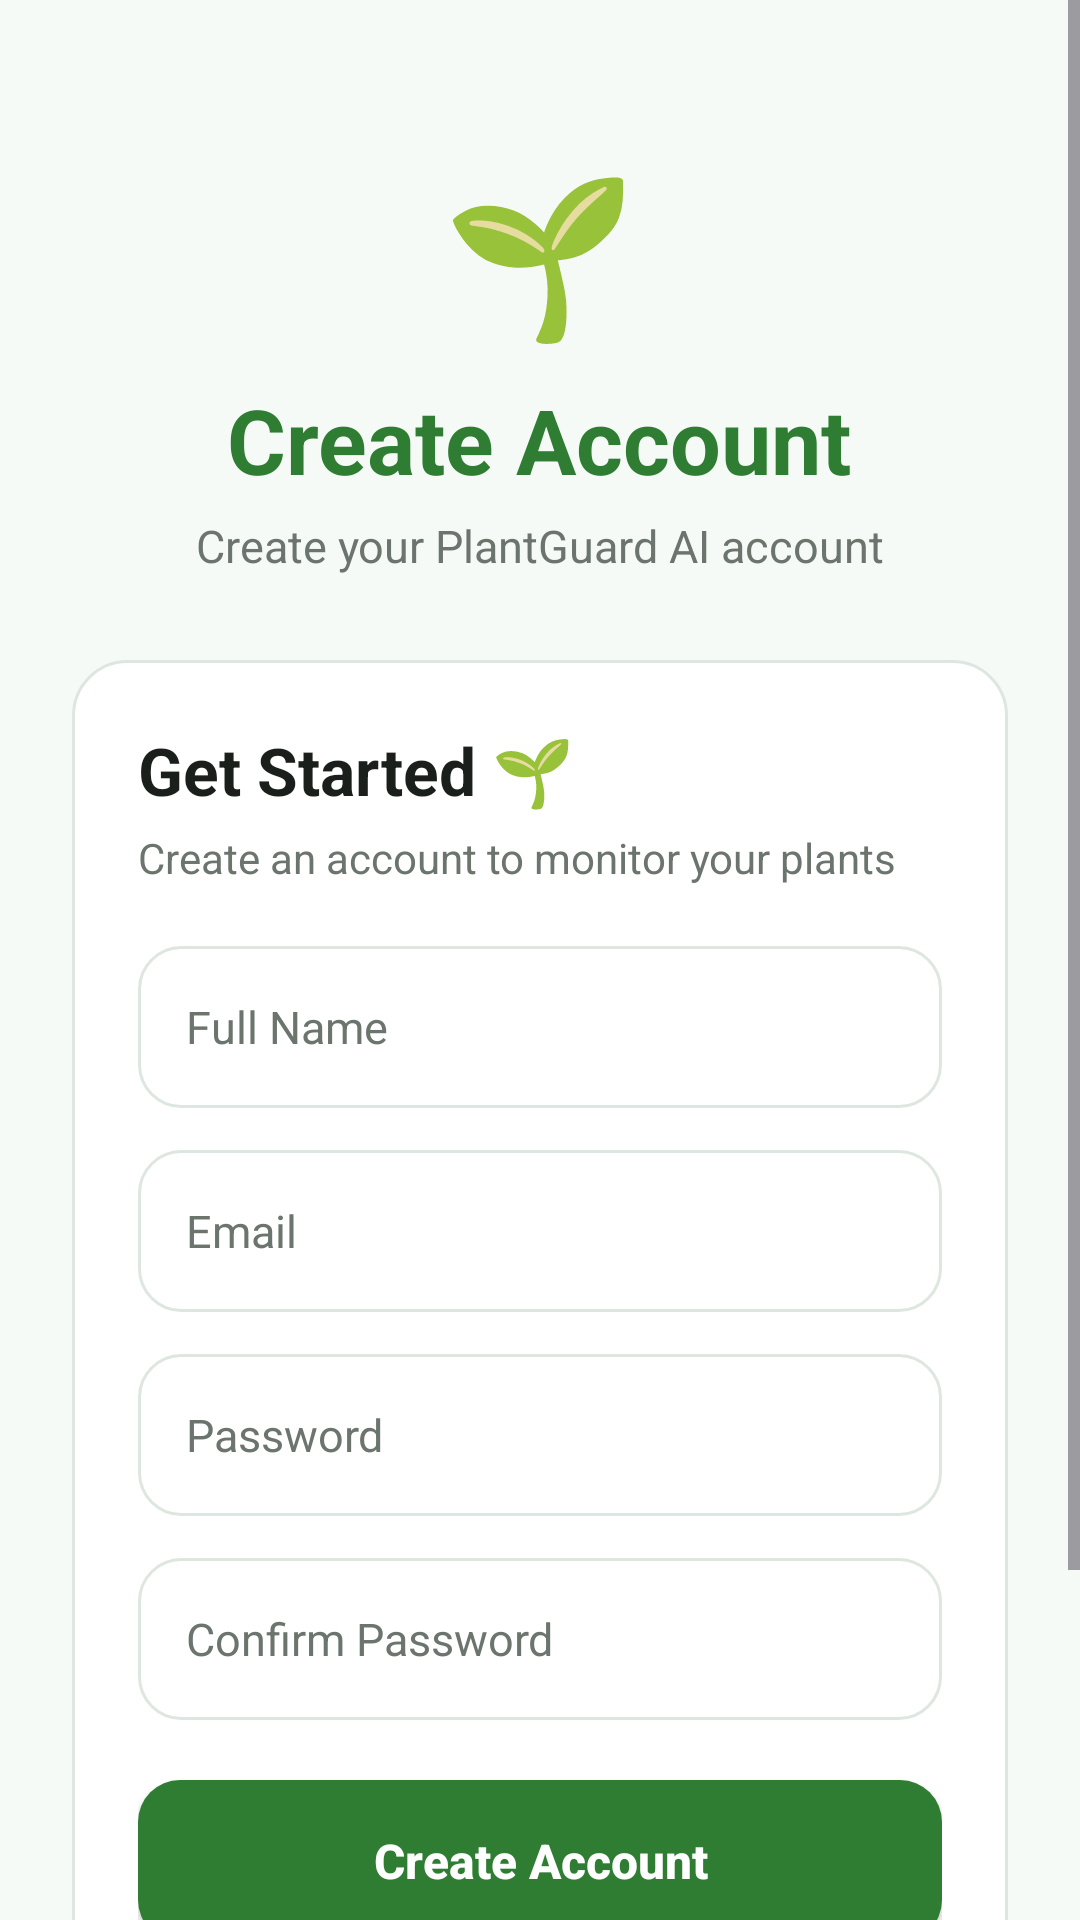

Android layout source for this screen:
<!-- AndroidManifest.xml: application theme Theme.PlantGuardAI -->
<!-- res/layout/activity_register.xml -->
<?xml version="1.0" encoding="utf-8"?>
<ScrollView xmlns:android="http://schemas.android.com/apk/res/android"
    android:layout_width="match_parent"
    android:layout_height="match_parent"
    android:fillViewport="true"
    android:background="@color/background">

    <LinearLayout
        android:layout_width="match_parent"
        android:layout_height="wrap_content"
        android:orientation="vertical"
        android:gravity="center_horizontal"
        android:padding="24dp">

        

        <TextView
            android:layout_width="wrap_content"
            android:layout_height="wrap_content"
            android:text="🌱"
            android:textSize="52sp"
            android:layout_marginTop="25dp"/>

        <TextView
            android:layout_width="wrap_content"
            android:layout_height="wrap_content"
            android:text="@string/create_account"
            android:textSize="30sp"
            android:textStyle="bold"
            android:textColor="@color/primaryGreen"
            android:layout_marginTop="8dp"/>

        <TextView
            android:layout_width="wrap_content"
            android:layout_height="wrap_content"
            android:text="Create your PlantGuard AI account"
            android:textSize="15sp"
            android:textColor="@color/gray"
            android:layout_marginTop="5dp"
            android:layout_marginBottom="28dp"/>


        

        <LinearLayout
            android:layout_width="match_parent"
            android:layout_height="wrap_content"
            android:orientation="vertical"
            android:padding="22dp"
            android:background="@drawable/card_background">

            <TextView
                android:layout_width="wrap_content"
                android:layout_height="wrap_content"
                android:text="Get Started 🌱"
                android:textSize="22sp"
                android:textStyle="bold"
                android:textColor="@color/textBlack"/>

            <TextView
                android:layout_width="wrap_content"
                android:layout_height="wrap_content"
                android:text="Create an account to monitor your plants"
                android:textSize="14sp"
                android:textColor="@color/gray"
                android:layout_marginTop="5dp"
                android:layout_marginBottom="20dp"/>


            

            <EditText
                android:id="@+id/nameEditText"
                android:layout_width="match_parent"
                android:layout_height="54dp"
                android:background="@drawable/login_field"
                android:hint="@string/full_name"
                android:textColor="@color/textBlack"
                android:textColorHint="@color/gray"
                android:textSize="15sp"
                android:inputType="textPersonName"
                android:singleLine="true"/>


            

            <EditText
                android:id="@+id/emailEditText"
                android:layout_width="match_parent"
                android:layout_height="54dp"
                android:layout_marginTop="14dp"
                android:background="@drawable/login_field"
                android:hint="@string/email"
                android:textColor="@color/textBlack"
                android:textColorHint="@color/gray"
                android:textSize="15sp"
                android:inputType="textEmailAddress"
                android:singleLine="true"/>


            

            <EditText
                android:id="@+id/passwordEditText"
                android:layout_width="match_parent"
                android:layout_height="54dp"
                android:layout_marginTop="14dp"
                android:background="@drawable/login_field"
                android:hint="@string/password"
                android:textColor="@color/textBlack"
                android:textColorHint="@color/gray"
                android:textSize="15sp"
                android:inputType="textPassword"
                android:singleLine="true"/>


            

            <EditText
                android:id="@+id/confirmPasswordEditText"
                android:layout_width="match_parent"
                android:layout_height="54dp"
                android:layout_marginTop="14dp"
                android:background="@drawable/login_field"
                android:hint="@string/confirm_password"
                android:textColor="@color/textBlack"
                android:textColorHint="@color/gray"
                android:textSize="15sp"
                android:inputType="textPassword"
                android:singleLine="true"/>


            

            <Button
                android:id="@+id/registerButton"
                android:layout_width="match_parent"
                android:layout_height="54dp"
                android:layout_marginTop="20dp"
                android:background="@drawable/register_button"
                android:text="@string/create_account"
                android:textColor="@color/white"
                android:textSize="16sp"
                android:textStyle="bold"
                android:textAllCaps="false"/>

        </LinearLayout>


        

        <LinearLayout
            android:layout_width="wrap_content"
            android:layout_height="wrap_content"
            android:orientation="horizontal"
            android:gravity="center"
            android:layout_marginTop="24dp"
            android:layout_marginBottom="30dp">

            <TextView
                android:layout_width="wrap_content"
                android:layout_height="wrap_content"
                android:text="Already have an account? "
                android:textColor="@color/gray"
                android:textSize="14sp"/>

            <TextView
                android:id="@+id/loginText"
                android:layout_width="wrap_content"
                android:layout_height="wrap_content"
                android:text="@string/login_prompt"
                android:textColor="@color/primaryGreen"
                android:textSize="14sp"
                android:textStyle="bold"
                android:clickable="true"
                android:focusable="true"/>

        </LinearLayout>

    </LinearLayout>

</ScrollView>
<!-- resources referenced by this layout -->
<resources>
  <color name="background">#F6FAF7</color>
  <color name="gray">#6B746D</color>
  <color name="primaryGreen">#2E7D32</color>
  <color name="textBlack">#1B1F1C</color>
  <color name="white">#FFFFFF</color>
  <!-- drawable card_background (drawable) -->
  <?xml version="1.0" encoding="utf-8"?>
  <shape xmlns:android="http://schemas.android.com/apk/res/android">
  
      <solid android:color="@color/white" />
  
      <corners android:radius="18dp" />
  
      <stroke
          android:width="1dp"
          android:color="@color/border" />
  
      <padding
          android:left="2dp"
          android:top="2dp"
          android:right="2dp"
          android:bottom="2dp" />
  
  </shape>
  <!-- drawable login_field (drawable) -->
  <?xml version="1.0" encoding="utf-8"?>
  <shape xmlns:android="http://schemas.android.com/apk/res/android">
  
      <solid android:color="@color/white" />
  
      <corners android:radius="14dp" />
  
      <stroke
          android:width="1dp"
          android:color="@color/border" />
  
      <padding
          android:left="16dp"
          android:top="4dp"
          android:right="16dp"
          android:bottom="4dp" />
  
  </shape>
  <!-- drawable register_button (drawable) -->
  <?xml version="1.0" encoding="utf-8"?>
  <shape xmlns:android="http://schemas.android.com/apk/res/android">
  
      <solid android:color="@color/primaryGreen"/>
  
      <corners android:radius="14dp"/>
  
  </shape>
  <string name="confirm_password">Confirm Password</string>
  <string name="create_account">Create Account</string>
  <string name="email">Email</string>
  <string name="full_name">Full Name</string>
  <string name="login_prompt">Already have an account? Login</string>
  <string name="password">Password</string>
  <style name="Theme.PlantGuardAI" parent="Base.Theme.PlantGuardAI" />
  <color name="border">#DDE7DF</color>
  <style name="Base.Theme.PlantGuardAI" parent="Theme.Material3.DayNight.NoActionBar">
          
          
      </style>
</resources>
